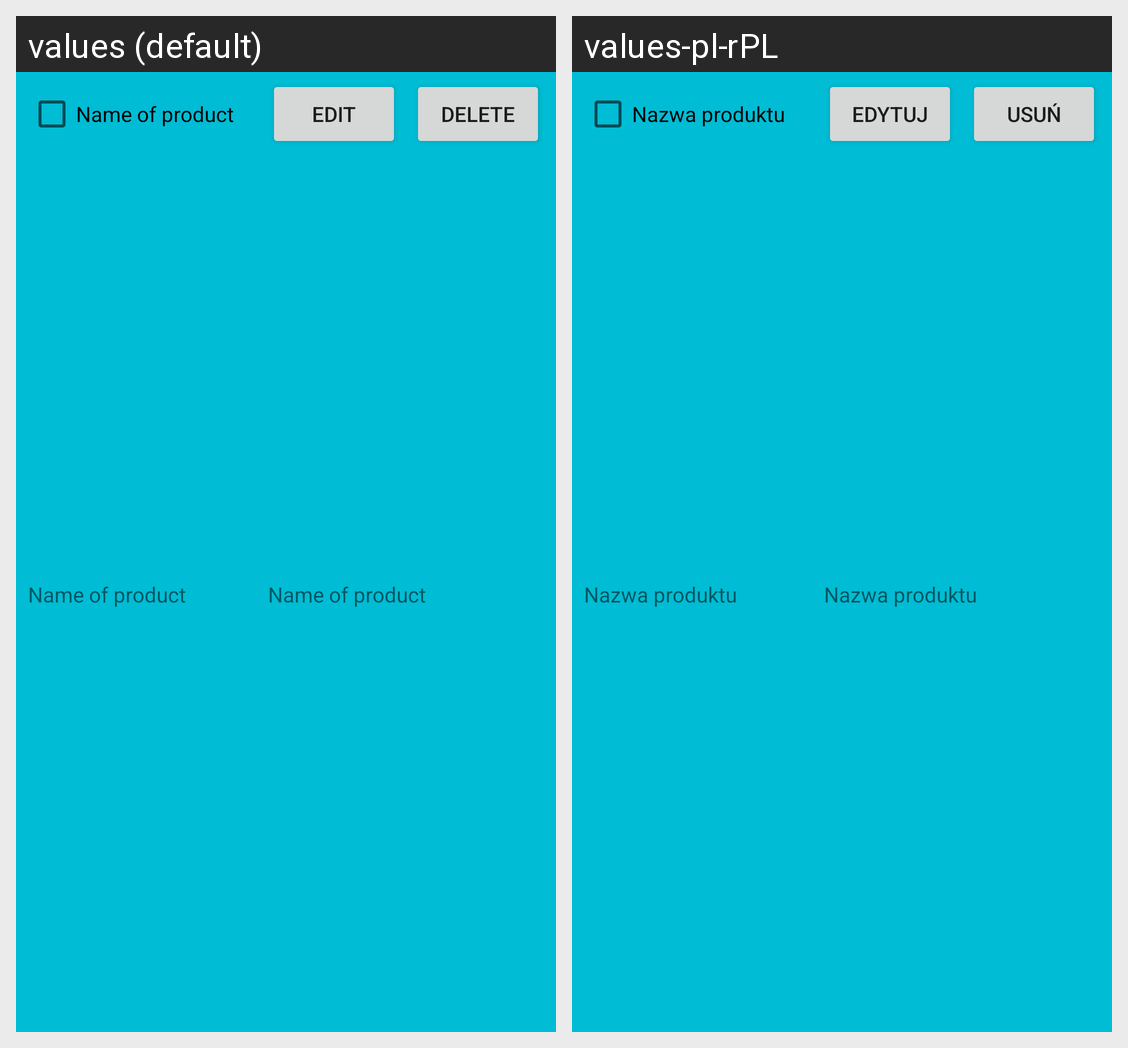

The Android screen above is rendered under two locales of the same app. Produce the string resources it draws, with the default and per-locale values.
Android screen res/layout/sample_ui_list_row.xml rendered under 2 locales, left to right: values (default), values-pl-rPL. Device: Nexus 5 (rendered at 1080×1920; each locale shown at half size, 540×960, under a caption strip naming it); theme Theme.S17149.
Strings drawn on this screen, with the default value and each locale's value (text and hints the layout hard-codes, and strings that could not be matched under every locale, appear in the picture but are not listed):

UiListRowNameNoValue
  values: Name of product
  values-pl-rPL: Nazwa produktu

UiListRowEdit
  values: EDIT
  values-pl-rPL: EDYTUJ

UIListRowDelete
  values: DELETE
  values-pl-rPL: USUŃ
